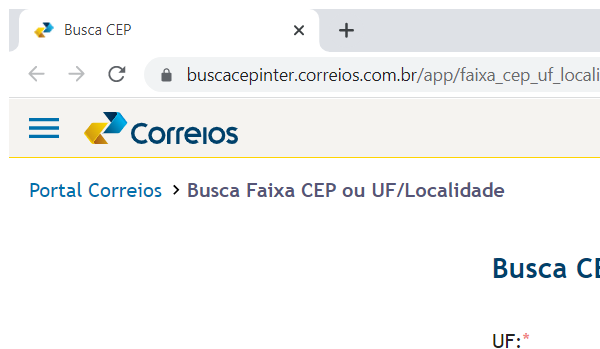
Task: Projeto de Treinamento e Intregração da T2C Group.
Workflow: sq_Search_CepsMG

Step 1: Attach Browser 'chrome.exe  Busca CEP' in window 'Busca CEP' (chrome.exe)

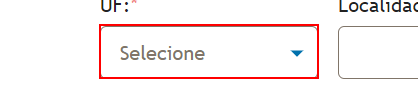
Step 2: select "MG" in the drop-down 'uf'

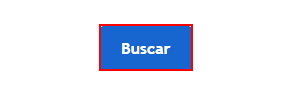
Step 3: click on the button 'Buscar'
